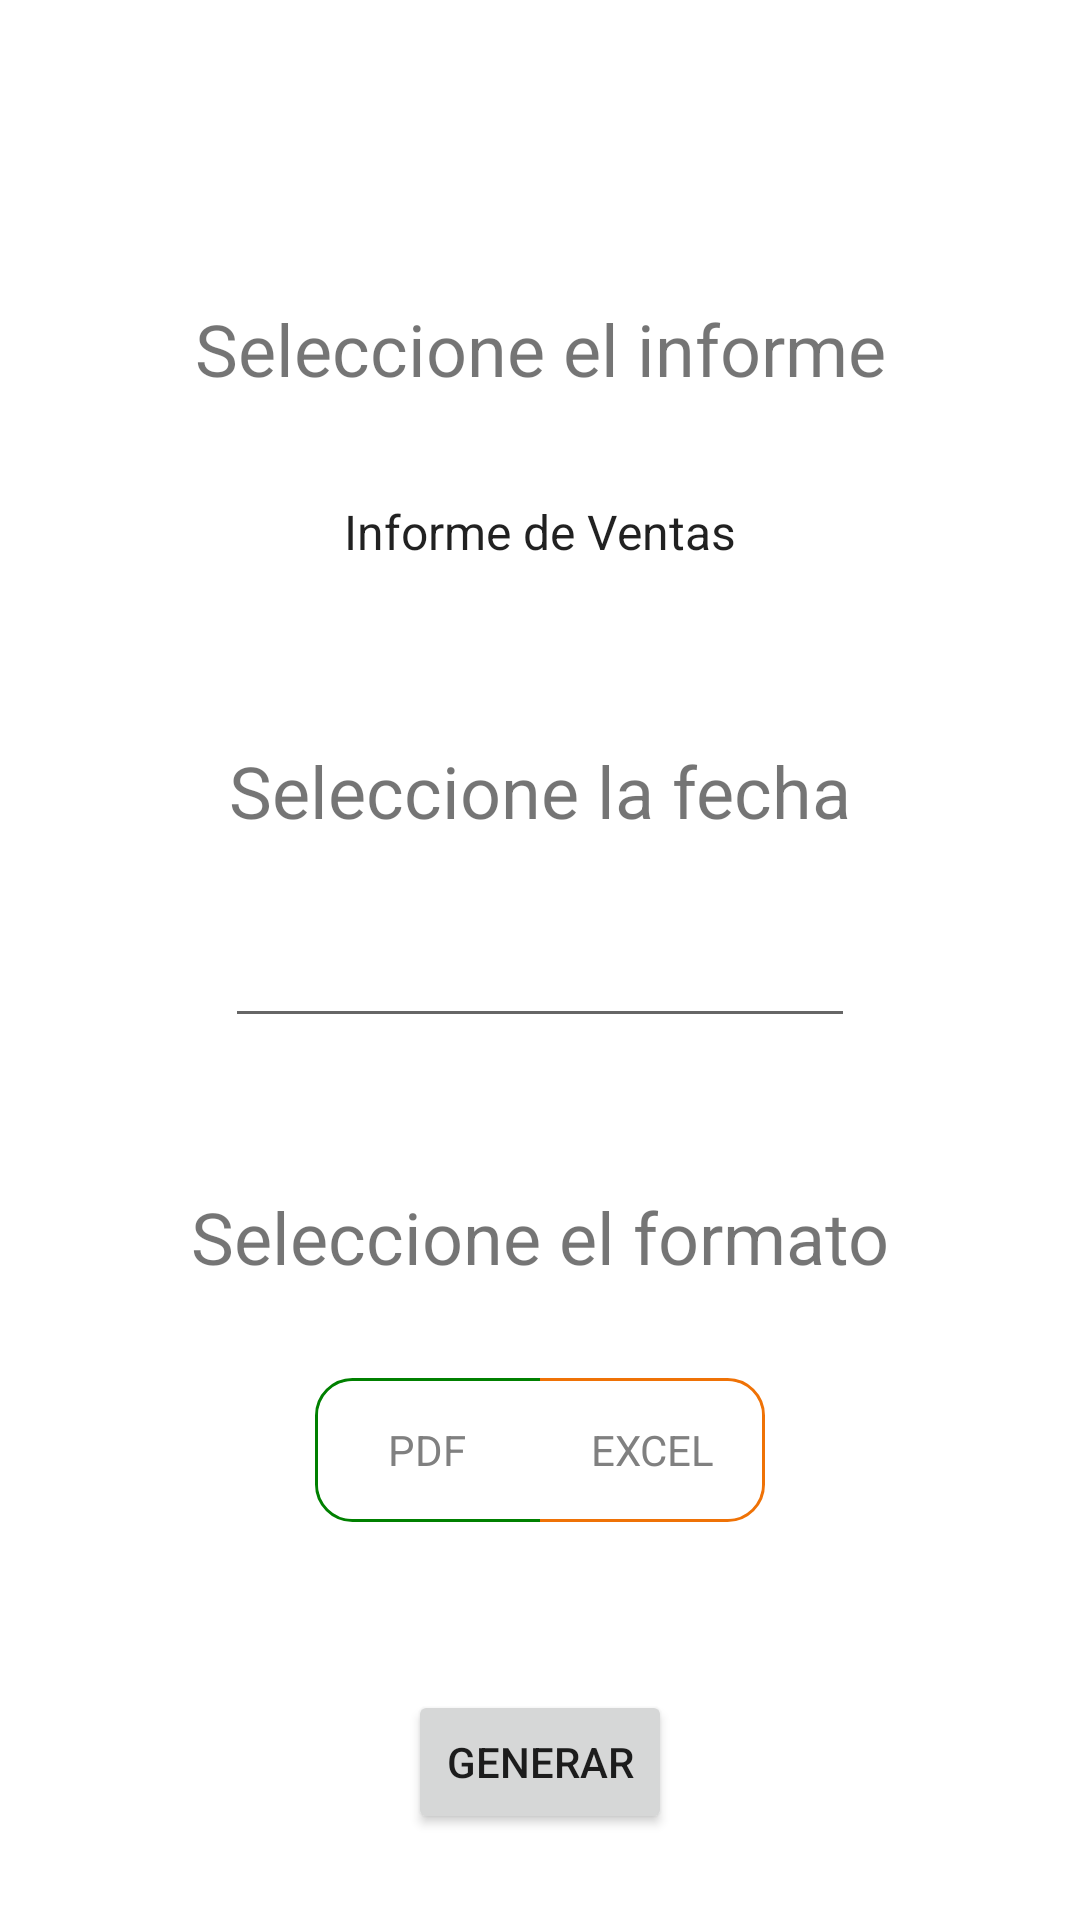

Layout XML and referenced resources for this Android screen:
<!-- AndroidManifest.xml: application theme Theme.MarketingCentral -->
<!-- res/layout/informes_layout.xml -->
<?xml version="1.0" encoding="utf-8"?>
<androidx.constraintlayout.widget.ConstraintLayout xmlns:android="http://schemas.android.com/apk/res/android"
    xmlns:app="http://schemas.android.com/apk/res-auto"
    android:layout_width="match_parent"
    android:layout_height="match_parent">

    <TextView
        android:id="@+id/textView"
        android:layout_width="wrap_content"
        android:layout_height="wrap_content"
        android:layout_marginTop="100dp"
        android:text="@string/seleccione_el_informe"
        android:textSize="24sp"
        app:layout_constraintEnd_toEndOf="parent"
        app:layout_constraintHorizontal_bias="0.5"
        app:layout_constraintStart_toStartOf="parent"
        app:layout_constraintTop_toTopOf="parent" />

    <androidx.appcompat.widget.AppCompatSpinner
        android:layout_width="wrap_content"
        android:layout_height="40dp"
        android:id="@+id/tipoInforme"
        android:entries="@array/country_arrays"
        android:layout_marginTop="25dp"
        android:gravity="center_horizontal"
        android:background="@drawable/spinner_selector"
        app:layout_constraintEnd_toEndOf="parent"
        app:layout_constraintStart_toStartOf="parent"
        app:layout_constraintTop_toBottomOf="@+id/textView"
        />

    <TextView
        android:id="@+id/textView2"
        android:layout_width="wrap_content"
        android:layout_height="wrap_content"
        android:layout_marginTop="50dp"
        android:text="@string/seleccione_la_fecha"
        android:textSize="24sp"
        app:layout_constraintEnd_toEndOf="parent"
        app:layout_constraintStart_toStartOf="parent"
        app:layout_constraintTop_toBottomOf="@+id/tipoInforme" />

    <EditText
        android:id="@+id/datePicker"
        android:labelFor="@id/datePicker"
        android:layout_width="wrap_content"
        android:layout_height="wrap_content"
        android:ems="10"
        android:autofillHints=""
        android:inputType="date"
        android:clickable="true"
        android:gravity="center"
        android:importantForAutofill="no"
        android:focusableInTouchMode="false"
        android:layout_marginTop="25dp"
        app:layout_constraintEnd_toEndOf="parent"
        app:layout_constraintStart_toStartOf="parent"
        app:layout_constraintTop_toBottomOf="@+id/textView2"
        android:focusable="true" />

    <TextView
        android:id="@+id/textView3"
        android:layout_width="wrap_content"
        android:layout_height="wrap_content"
        android:text="@string/seleccione_el_formato"
        android:layout_marginTop="50dp"
        android:textSize="24sp"
        app:layout_constraintEnd_toEndOf="parent"
        app:layout_constraintStart_toStartOf="parent"
        app:layout_constraintTop_toBottomOf="@+id/datePicker" />

    <FrameLayout
        android:id="@+id/frameLayout"
        android:layout_width="wrap_content"
        android:layout_height="wrap_content"
        android:background="@drawable/white_border"
        android:padding="1dp"
        android:layout_marginTop="25dp"
        app:layout_constraintEnd_toEndOf="parent"
        app:layout_constraintStart_toStartOf="parent"
        app:layout_constraintTop_toBottomOf="@+id/textView3">

        <RadioGroup
            android:id="@+id/radioGroup"
            android:layout_width="match_parent"
            android:layout_height="match_parent"
            android:gravity="center"
            android:orientation="horizontal"
            android:padding="5dp">

            <RadioButton
                android:id="@+id/pdfRadioBtn"
                android:layout_width="75dp"
                android:layout_height="wrap_content"
                android:layout_weight="1"
                android:background="@drawable/btn_segmented_left"
                android:button="@android:color/transparent"
                android:gravity="center"
                android:padding="5dp"
                android:text="@string/pdf"
                android:textColor="@drawable/txt_segmented" />

            <RadioButton
                android:id="@+id/excelRadioBtn"
                android:layout_width="75dp"
                android:layout_height="wrap_content"
                android:layout_weight="1"
                android:background="@drawable/btn_segmented_right"
                android:button="@android:color/transparent"
                android:gravity="center"
                android:padding="5dp"
                android:text="@string/excel"
                android:textColor="@drawable/txt_segmented" />

        </RadioGroup>

    </FrameLayout>

    <Button
        android:id="@+id/btnArchivo"
        android:layout_width="wrap_content"
        android:layout_height="wrap_content"
        android:text="@string/generar"
        android:layout_marginTop="50dp"
        app:layout_constraintEnd_toEndOf="parent"
        app:layout_constraintStart_toStartOf="parent"
        app:layout_constraintTop_toBottomOf="@id/frameLayout"
         />






</androidx.constraintlayout.widget.ConstraintLayout>
<!-- resources referenced by this layout -->
<resources>
  <string-array name="country_arrays">
          <item>Informe de Ventas</item>
          <item>Informe de Productos</item>
      </string-array>
  <!-- drawable btn_segmented_left: vector/xml drawable (drawable, 2243 chars, omitted) -->
  <!-- drawable btn_segmented_right: vector/xml drawable (drawable, 2264 chars, omitted) -->
  <!-- drawable spinner_selector (drawable) -->
  <?xml version="1.0" encoding="utf-8"?>
  <selector xmlns:android="http://schemas.android.com/apk/res/android">
      <item><layer-list>
          <item>
              <shape>
                  <solid
                      android:color="@color/white" />
                  <corners
                      android:radius="215dp" />
                  <padding
                      android:bottom="10dp"
                      android:left="10dp"
                      android:right="10dp"
                      android:top="10dp" />
                  <stroke
                      android:width="2dp"
                      android:color="@color/black"/>
              </shape>
          </item>
          <item
              android:drawable="@drawable/ic_arrow_drop_down_black_24dp"
              android:gravity="right">
          </item>
      </layer-list></item>
  </selector>
  <!-- drawable txt_segmented (drawable) -->
  <?xml version="1.0" encoding="utf-8"?>
  <selector xmlns:android="http://schemas.android.com/apk/res/android">
      <item android:color="@android:color/white" android:state_checked="true" />
      <item android:color="@android:color/white" android:state_selected="true" />
      <item android:color="@color/gray" />
  </selector>
  <!-- drawable white_border (drawable) -->
  <?xml version="1.0" encoding="utf-8"?>
  <shape xmlns:android="http://schemas.android.com/apk/res/android" android:shape="rectangle" >
      <solid android:color="@android:color/transparent" />
      <stroke android:width="2dip"
          android:color="@color/white" />
      <corners
          android:radius="3dp"/>
  </shape>
  <string name="excel">EXCEL</string>
  <string name="generar">Generar</string>
  <string name="pdf">PDF</string>
  <string name="seleccione_el_formato">Seleccione el formato</string>
  <string name="seleccione_el_informe">Seleccione el informe</string>
  <string name="seleccione_la_fecha">Seleccione la fecha</string>
  <style name="Theme.MarketingCentral" parent="Theme.MaterialComponents.Light.NoActionBar">
          
          <item name="colorPrimary">@color/burdeoCentral</item>
          <item name="colorPrimaryVariant">@color/burdeoCentralDark</item>
          <item name="colorOnPrimary">@color/white</item>
          <item name="colorAccent">@color/naranjoOscuro</item>
          
          <item name="colorSecondary">@color/teal_200</item>
          <item name="colorSecondaryVariant">@color/teal_700</item>
          <item name="colorOnSecondary">@color/black</item>
          
          <item name="android:statusBarColor" tools:targetApi="l">?attr/colorPrimaryVariant</item>
          
      </style>
  <color name="white">#FFFFFFFF</color>
  <color name="black">#FF000000</color>
  <color name="gray">#808080</color>
  <color name="burdeoCentral">#6C0303</color>
  <color name="burdeoCentralDark">#c70505</color>
  <color name="naranjoOscuro">#D98000</color>
  <color name="teal_200">#FF03DAC5</color>
  <color name="teal_700">#FF018786</color>
</resources>
